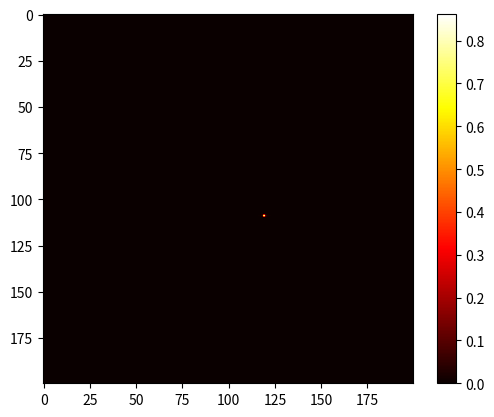

Write the Python code that produced this figure.
# -*- coding: utf-8 -*-
"""
Created on Wed Feb 14 11:28:11 2024

[redacted]
"""

import numpy as np
from scipy.fft import fft2, fftshift
import matplotlib.pyplot as plt


Rslits=np.ones((1080,1920))
height,width=Rslits.shape

period_X=100*4.6e-6
period_Y=120*4.6e-6

x = np.linspace(-0.5*width*4.6e-6, 0.5*width*4.6e-6, width)
y = np.linspace(-0.5*height*4.6e-6, 0.5*height*4.6e-6, height)
# x = np.linspace(-0.5*width, 0.5*width, width)
# y = np.linspace(-0.5*height, 0.5*height, height)
X, Y = np.meshgrid(x, y)
# Create a sinusoidal phase grating
blazed_phase_X = ((2  / period_X) * ((X) %  (period_X)))
blazed_phase_offset_X=blazed_phase_X
blazed_grating_X = np.exp(1j *blazed_phase_offset_X*np.pi)#np.mod(blazed_phase, 2 * np.pi)

blazed_phase_Y = ((2 / period_Y) * ((Y) %  (period_Y)))
blazed_phase_offset_Y=blazed_phase_Y
blazed_grating_Y = np.exp(1j *blazed_phase_offset_Y*np.pi)

beam_width = 1080*4.6e-6
Guassia_amplitude = np.exp(-((X - 0*4.6e-6)**2 + (Y - 0)**2) / (2 * beam_width**2))
Guassia_amplitude=Guassia_amplitude/np.max(Guassia_amplitude)

fft_grating_X = fftshift(fft2(blazed_grating_Y*blazed_grating_X))
# Compute the magnitude of the Fourier Transform
I_X = np.abs(fft_grating_X)**2
I_X =I_X/np.sum(I_X)
# Define the center region to crop
center_h = height // 2
center_w = width // 2
crop_size = 200  # Size of the cropped region (200x200 pixels)

# Crop the FFT magnitude
start_h = center_h - crop_size // 2
end_h = center_h + crop_size // 2
start_w = center_w - crop_size // 2
end_w = center_w + crop_size // 2
fft_magnitude_cropped = I_X[start_h:end_h, start_w:end_w]
print(f"maximum={np.max(fft_magnitude_cropped)}")
# plt.figure()
# plt.imshow(Guassia_amplitude, cmap='hot')
# plt.title('beam')
# plt.colorbar()
# plt.show()

# plt.figure()
# plt.imshow(blazed_phase_Y, cmap='gray')
# plt.title(f'blazed_phase')
# plt.colorbar()
# plt.show()

plt.figure()
plt.imshow(fft_magnitude_cropped, cmap='hot')  # Use log to enhance visibility of low values
plt.colorbar()
plt.show()
